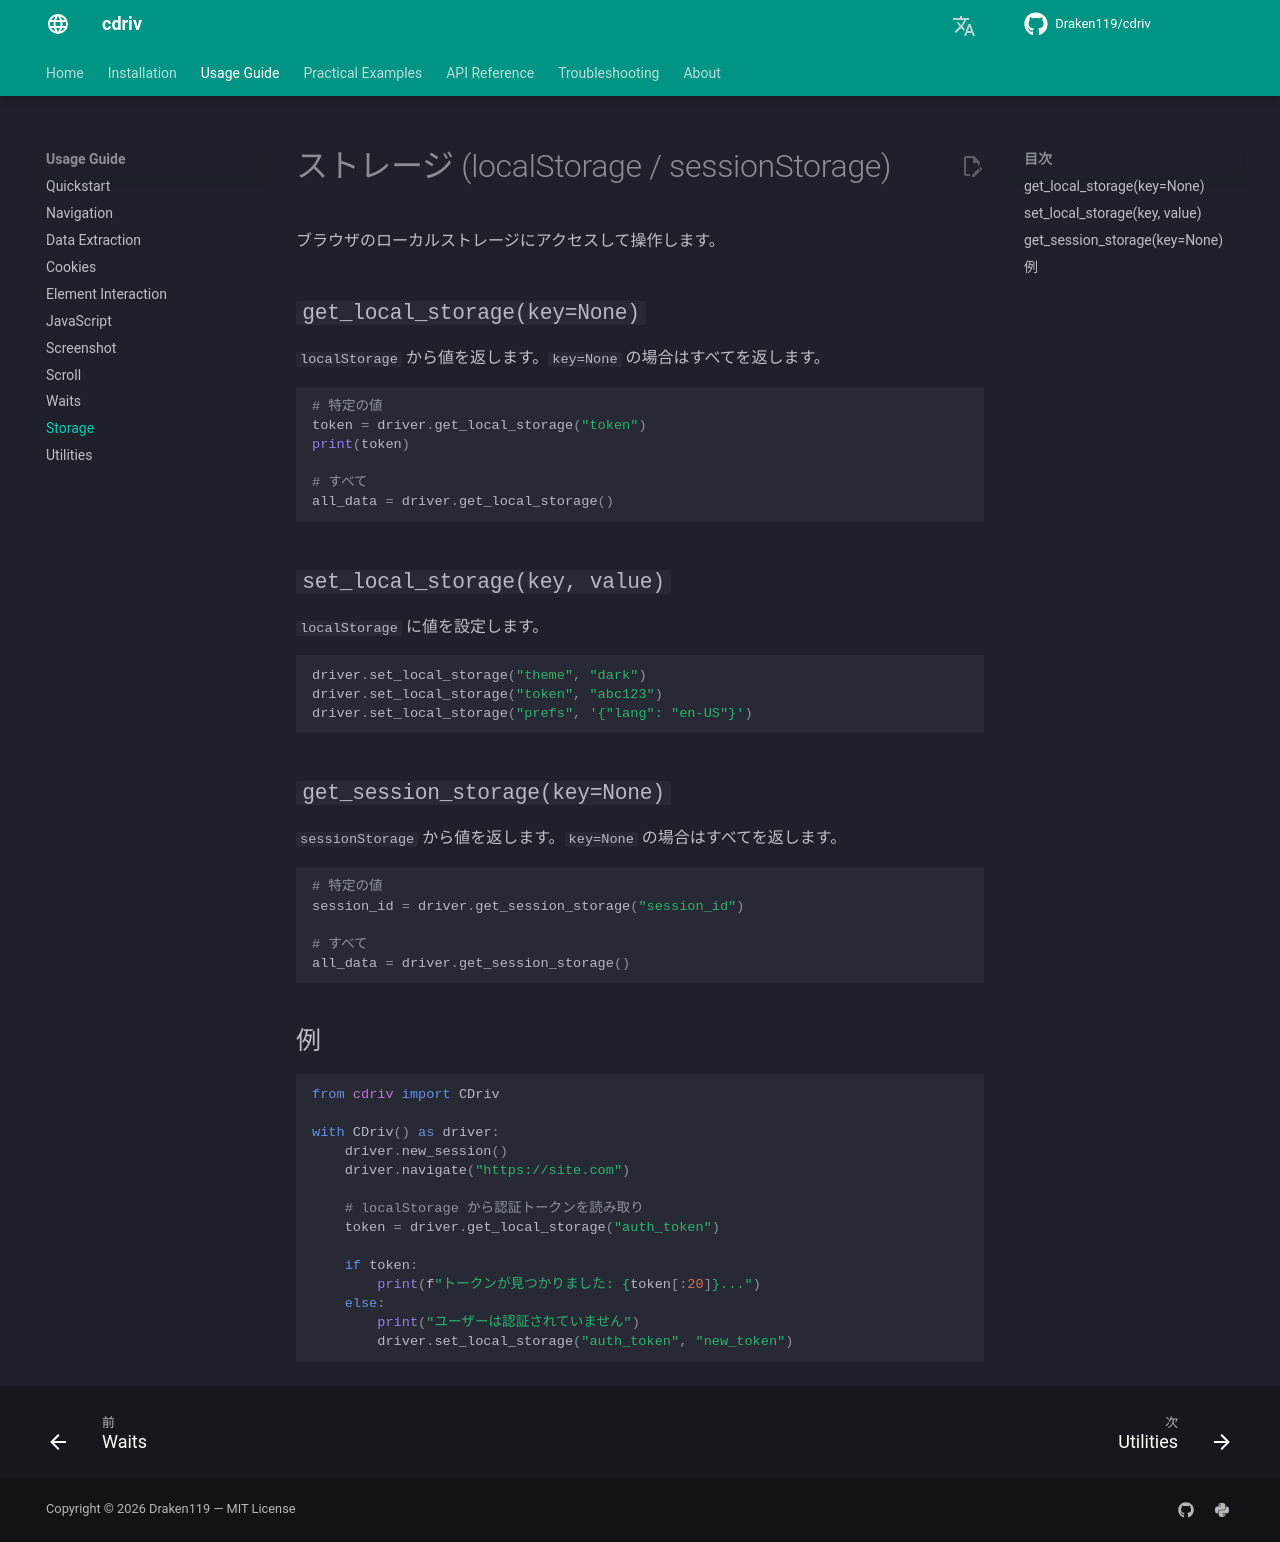

repository: Draken119/cdriv · page: ja/usage/storage/index.html · generator: mkdocs

# ストレージ (localStorage / sessionStorage)

ブラウザのローカルストレージにアクセスして操作します。

## `get_local_storage(key=None)`

`localStorage` から値を返します。`key=None` の場合はすべてを返します。

```python
# 特定の値
token = driver.get_local_storage("token")
print(token)

# すべて
all_data = driver.get_local_storage()
```

## `set_local_storage(key, value)`

`localStorage` に値を設定します。

```python
driver.set_local_storage("theme", "dark")
driver.set_local_storage("token", "abc123")
driver.set_local_storage("prefs", '{"lang": "en-US"}')
```

## `get_session_storage(key=None)`

`sessionStorage` から値を返します。`key=None` の場合はすべてを返します。

```python
# 特定の値
session_id = driver.get_session_storage("session_id")

# すべて
all_data = driver.get_session_storage()
```

## 例

```python
from cdriv import CDriv

with CDriv() as driver:
    driver.new_session()
    driver.navigate("https://site.com")

    # localStorage から認証トークンを読み取り
    token = driver.get_local_storage("auth_token")

    if token:
        print(f"トークンが見つかりました: {token[:20]}...")
    else:
        print("ユーザーは認証されていません")
        driver.set_local_storage("auth_token", "new_token")
```
